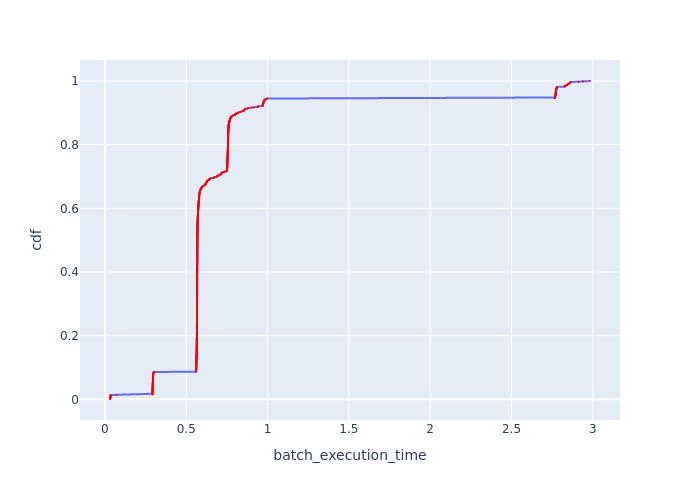

Source data for this figure (header and first rows):
Batch Id, batch_execution_time, cdf
842, 0.03122, 0.001101
284, 0.0328, 0.002203
564, 0.03286, 0.003304
74, 0.03301, 0.004405
214, 0.03312, 0.005507
704, 0.0333, 0.006608
144, 0.03336, 0.007709
774, 0.03337, 0.008811
494, 0.03402, 0.009912
354, 0.03419, 0.01101
424, 0.03491, 0.01211
634, 0.03492, 0.01322
4, 0.07092, 0.01432
874, 0.2924, 0.01542
870, 0.2926, 0.01652
867, 0.2926, 0.01762
881, 0.2927, 0.01872
891, 0.2927, 0.01982
884, 0.2928, 0.02093
871, 0.2928, 0.02203
890, 0.2929, 0.02313
873, 0.293, 0.02423
893, 0.293, 0.02533
886, 0.293, 0.02643
885, 0.2931, 0.02753
880, 0.2931, 0.02863
876, 0.2932, 0.02974
872, 0.2932, 0.03084
894, 0.2932, 0.03194
868, 0.2932, 0.03304
888, 0.2933, 0.03414
887, 0.2933, 0.03524
883, 0.2933, 0.03634
889, 0.2933, 0.03744
878, 0.2934, 0.03855
879, 0.2935, 0.03965
869, 0.2935, 0.04075
866, 0.2936, 0.04185
877, 0.2939, 0.04295
875, 0.2939, 0.04405
901, 0.2939, 0.04515
896, 0.294, 0.04626
882, 0.294, 0.04736
904, 0.2941, 0.04846
900, 0.2941, 0.04956
897, 0.2943, 0.05066
864, 0.2943, 0.05176
903, 0.2944, 0.05286
863, 0.2946, 0.05396
892, 0.2946, 0.05507
898, 0.2946, 0.05617
899, 0.2946, 0.05727
905, 0.2947, 0.05837
861, 0.2949, 0.05947
860, 0.2951, 0.06057
865, 0.2951, 0.06167
862, 0.2951, 0.06278
853, 0.2954, 0.06388
906, 0.2955, 0.06498
856, 0.2955, 0.06608
... 848 more rows
